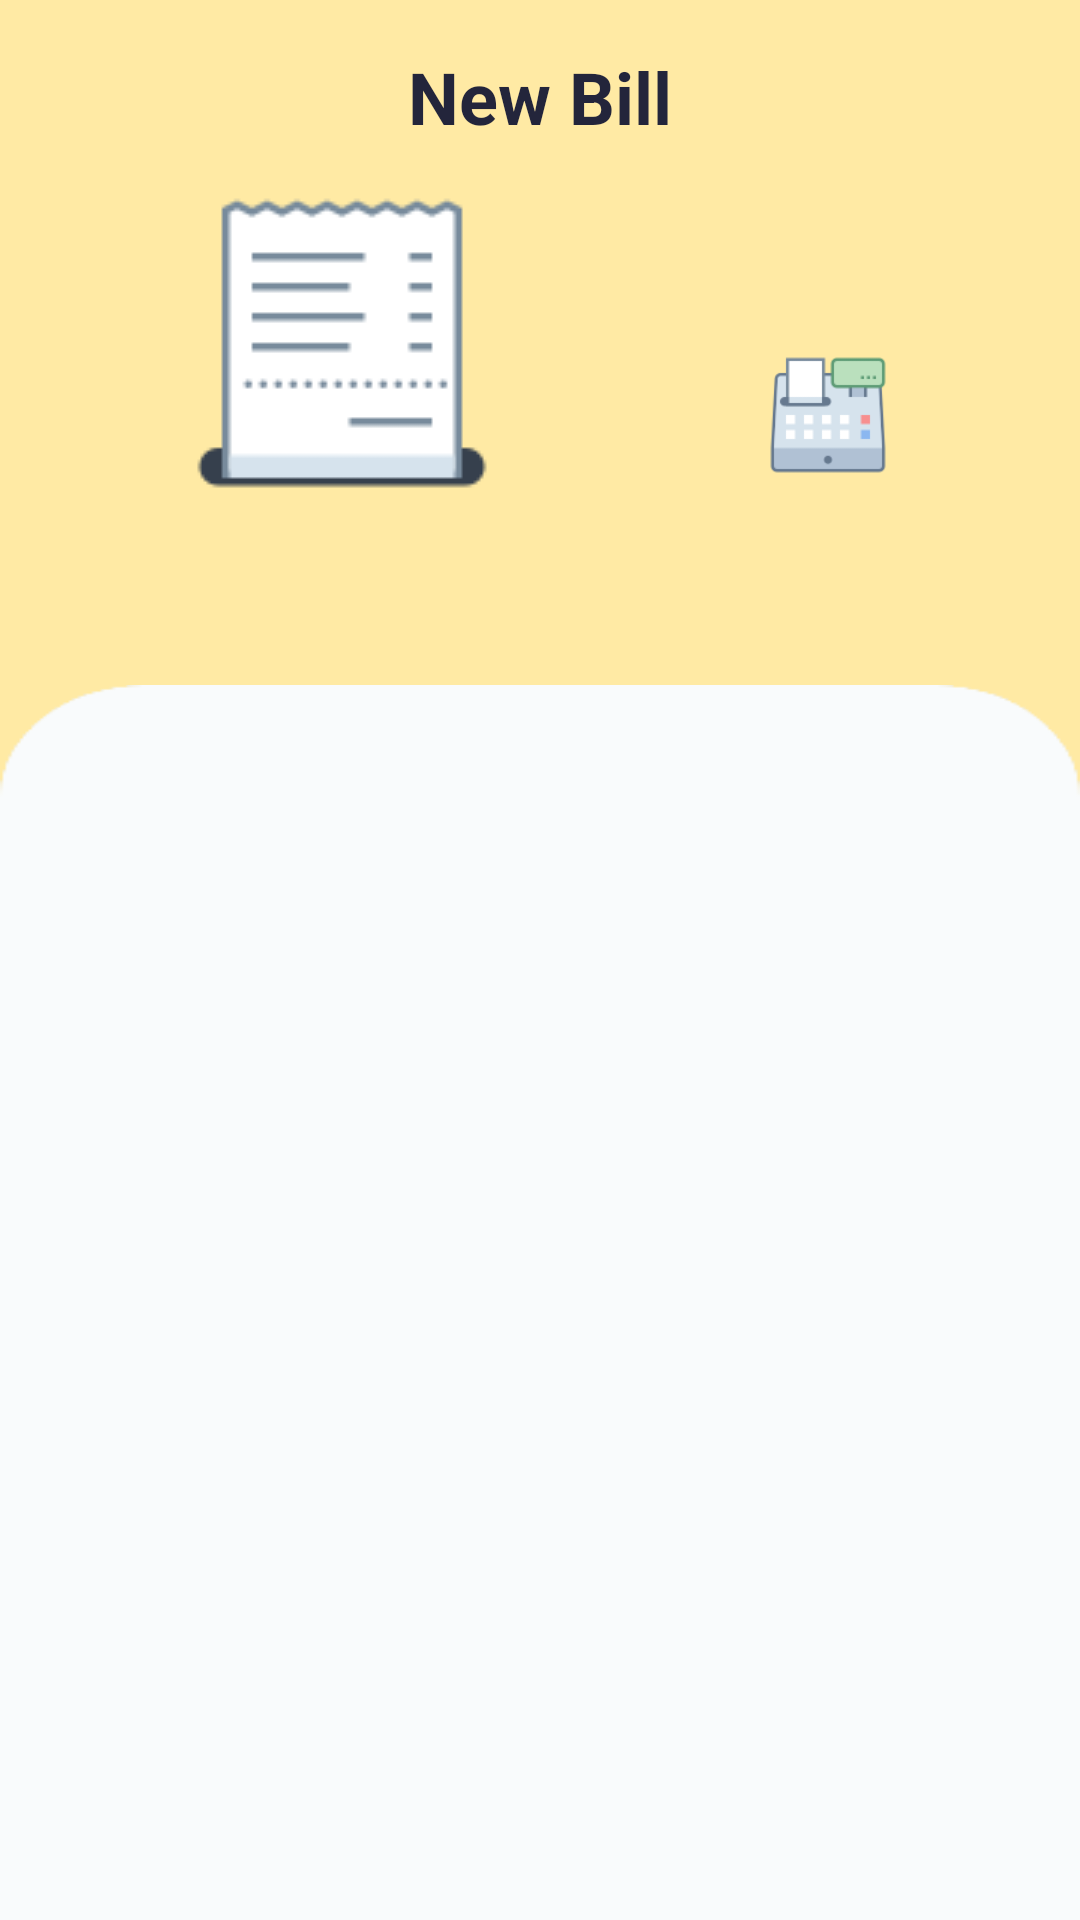

Here is an Android app screen rendered from its layout file. Give the layout XML and the strings, colors and styles it references.
<!-- AndroidManifest.xml: application theme Theme.Doan -->
<!-- res/layout/fragment_tab_bill.xml -->
<?xml version="1.0" encoding="utf-8"?>
<androidx.constraintlayout.widget.ConstraintLayout xmlns:android="http://schemas.android.com/apk/res/android"
    xmlns:app="http://schemas.android.com/apk/res-auto"
    xmlns:tools="http://schemas.android.com/tools"
    android:layout_width="match_parent"
    android:layout_height="match_parent"
    android:background="#FFEAA4"
    android:orientation="vertical"
    tools:context=".tabforMain.tabBill">

    <TextView
        android:id="@+id/newBill"
        android:layout_width="wrap_content"
        android:layout_height="wrap_content"
        android:layout_marginStart="24dp"
        android:layout_marginLeft="24dp"
        android:layout_marginTop="16dp"
        android:layout_marginEnd="24dp"
        android:layout_marginRight="24dp"
        android:text="New Bill"
        android:textColor="#DF03082B"
        android:textSize="24sp"
        android:textStyle="bold"
        app:layout_constraintEnd_toEndOf="parent"
        app:layout_constraintStart_toStartOf="parent"
        app:layout_constraintTop_toTopOf="parent" />

    <ImageView
        android:id="@+id/imageView6"
        android:layout_width="wrap_content"
        android:layout_height="wrap_content"
        android:layout_marginStart="64dp"
        android:layout_marginLeft="64dp"
        android:layout_marginTop="16dp"
        android:src="@drawable/icons8_check_100"
        app:layout_constraintStart_toStartOf="parent"
        app:layout_constraintTop_toBottomOf="@+id/newBill" />

    <RelativeLayout
        android:layout_width="0dp"
        android:layout_height="0dp"
        android:layout_marginTop="64dp"
        android:background="@drawable/cvbg"
        app:layout_constraintBottom_toBottomOf="parent"
        app:layout_constraintEnd_toEndOf="parent"
        app:layout_constraintStart_toStartOf="parent"
        app:layout_constraintTop_toBottomOf="@+id/imageView6">

        <androidx.recyclerview.widget.RecyclerView
            android:id="@+id/list_item_bill"
            android:layout_width="match_parent"
            android:layout_height="match_parent"
            android:layout_marginLeft="24dp"
            android:layout_marginTop="35dp"
            android:layout_marginRight="24dp"
            tools:listitem="@layout/item_bill" />

    </RelativeLayout>

    <EditText
        android:id="@+id/editTextTextPersonName"
        android:layout_width="0dp"
        android:layout_height="40dp"
        android:padding="5dp"
        android:layout_marginStart="16dp"
        android:layout_marginLeft="16dp"
        android:layout_marginEnd="64dp"
        android:layout_marginRight="64dp"
        android:background="@drawable/search_bg"
        android:ems="10"
        android:inputType="textPersonName"
        app:layout_constraintEnd_toEndOf="parent"
        app:layout_constraintStart_toEndOf="@+id/imageView6"
        app:layout_constraintTop_toTopOf="@+id/imageView6" />

    <ImageView
        android:id="@+id/checkout"
        android:layout_width="40dp"
        android:layout_height="0dp"
        android:layout_marginTop="8dp"
        android:src="@drawable/icons8_cash_register_100"
        app:layout_constraintBottom_toBottomOf="@+id/imageView6"
        app:layout_constraintEnd_toEndOf="@+id/editTextTextPersonName"
        app:layout_constraintTop_toBottomOf="@+id/editTextTextPersonName" />

</androidx.constraintlayout.widget.ConstraintLayout>
<!-- res/layout/item_bill.xml (included above) -->
<?xml version="1.0" encoding="utf-8"?>
<androidx.cardview.widget.CardView xmlns:android="http://schemas.android.com/apk/res/android"
    xmlns:app="http://schemas.android.com/apk/res-auto"
    xmlns:tools="http://schemas.android.com/tools"
    android:id="@+id/bill_more"
    android:layout_width="match_parent"
    android:layout_height="100dp"
    android:layout_marginBottom="15dp"
    android:backgroundTint="#40C4FF"
    app:cardCornerRadius="15dp">

    <androidx.constraintlayout.widget.ConstraintLayout
        android:layout_width="match_parent"
        android:layout_height="match_parent">

        <ImageView
            android:id="@+id/imageBill"
            android:layout_width="65dp"
            android:layout_height="65dp"
            android:layout_marginStart="16dp"
            android:layout_marginLeft="16dp"
            android:layout_marginTop="16dp"
            android:layout_marginBottom="16dp"
            android:scaleType="centerCrop"
            app:layout_constraintBottom_toBottomOf="parent"
            app:layout_constraintStart_toStartOf="parent"
            app:layout_constraintTop_toTopOf="parent"
            app:srcCompat="@drawable/icons8_product_100" />

        <TextView
            android:id="@+id/nameItemBill"
            android:layout_width="wrap_content"
            android:layout_height="wrap_content"
            android:layout_marginStart="16dp"
            android:layout_marginLeft="16dp"
            android:text="Product"
            android:textColor="#D703082B"
            android:textSize="24dp"
            android:textStyle="bold"
            app:layout_constraintStart_toEndOf="@+id/imageBill"
            app:layout_constraintTop_toTopOf="@+id/imageBill" />

        <TextView
            android:id="@+id/money"
            android:layout_width="wrap_content"
            android:layout_height="wrap_content"
            android:layout_marginStart="16dp"
            android:layout_marginLeft="16dp"
            android:text="$:"
            android:textColor="#D703082B"
            android:textSize="20dp"
            android:textStyle="bold"
            app:layout_constraintBottom_toBottomOf="@+id/imageBill"
            app:layout_constraintStart_toEndOf="@+id/imageBill" />

        <TextView
            android:id="@+id/priceItemBill"
            android:layout_width="wrap_content"
            android:layout_height="wrap_content"
            android:layout_marginStart="8dp"
            android:layout_marginLeft="8dp"
            android:text="5000"
            android:textColor="#D703082B"
            android:textSize="20dp"
            android:textStyle="bold"
            app:layout_constraintBottom_toBottomOf="@+id/money"
            app:layout_constraintStart_toEndOf="@+id/money"
            app:layout_constraintTop_toTopOf="@+id/money" />

        <ImageView
            android:id="@+id/option_item_bill"
            android:layout_width="wrap_content"
            android:layout_height="wrap_content"
            android:layout_marginTop="33dp"
            android:layout_marginEnd="32dp"
            android:layout_marginRight="32dp"
            android:layout_marginBottom="32dp"
            android:src="@drawable/ic_baseline_more_horiz_24"
            app:layout_constraintBottom_toBottomOf="parent"
            app:layout_constraintEnd_toEndOf="parent"
            app:layout_constraintTop_toTopOf="parent" />

        <androidx.cardview.widget.CardView
            android:layout_width="0dp"
            android:layout_height="wrap_content"
            android:layout_marginEnd="16dp"
            android:layout_marginRight="16dp"
            app:cardCornerRadius="7dp"
            app:layout_constraintBottom_toBottomOf="@+id/nameItemBill"
            app:layout_constraintEnd_toStartOf="@+id/option_item_bill"
            app:layout_constraintTop_toTopOf="@+id/nameItemBill">

            <EditText
                android:id="@+id/qtyBill"
                android:layout_width="match_parent"
                android:layout_height="wrap_content"
                android:background="@drawable/focus_text_bill"
                android:minWidth="80dp"
                android:paddingLeft="10dp"
                android:paddingTop="3dp"
                android:paddingRight="10dp"
                android:paddingBottom="3dp"
                android:text="90"
                android:inputType="numberDecimal"
                android:maxLines="1"
                android:textColor="#D703082B"
                android:textSize="24dp"
                android:textStyle="bold" />
        </androidx.cardview.widget.CardView>

    </androidx.constraintlayout.widget.ConstraintLayout>

</androidx.cardview.widget.CardView>
<!-- resources referenced by this layout -->
<resources>
  <!-- drawable cvbg: png bitmap (drawable-v24, 2962 bytes) -->
  <!-- drawable focus_text_bill (drawable) -->
  <?xml version="1.0" encoding="utf-8"?>
  <selector xmlns:android="http://schemas.android.com/apk/res/android">
      <item android:state_focused="true" android:drawable="@color/focus"/>
      <item android:state_focused="false" android:drawable="@color/nonfocus_bill"/>
  </selector>
  <!-- drawable ic_baseline_more_horiz_24 (drawable) -->
  <vector android:height="30dp" android:tint="?attr/colorControlNormal"
      android:viewportHeight="24" android:viewportWidth="24"
      android:width="30dp" xmlns:android="http://schemas.android.com/apk/res/android">
      <path android:fillColor="@android:color/white" android:pathData="M6,10c-1.1,0 -2,0.9 -2,2s0.9,2 2,2 2,-0.9 2,-2 -0.9,-2 -2,-2zM18,10c-1.1,0 -2,0.9 -2,2s0.9,2 2,2 2,-0.9 2,-2 -0.9,-2 -2,-2zM12,10c-1.1,0 -2,0.9 -2,2s0.9,2 2,2 2,-0.9 2,-2 -0.9,-2 -2,-2z"/>
  </vector>
  <!-- drawable icons8_cash_register_100: png bitmap (drawable, 2644 bytes) -->
  <!-- drawable icons8_check_100: png bitmap (drawable, 1109 bytes) -->
  <!-- drawable icons8_product_100: png bitmap (drawable, 926 bytes) -->
  <style name="Theme.Doan" parent="Theme.MaterialComponents.DayNight.NoActionBar">
          
          <item name="colorPrimary">@color/purple_500</item>
          <item name="colorPrimaryVariant">@color/purple_700</item>
          <item name="colorOnPrimary">@color/white</item>
          
          <item name="colorSecondary">@color/teal_200</item>
          <item name="colorSecondaryVariant">@color/teal_700</item>
          <item name="colorOnSecondary">@color/black</item>
          
          <item name="android:statusBarColor" tools:targetApi="l">?attr/colorPrimaryVariant</item>
          
      </style>
  <color name="focus">#B9F6CA</color>
  <color name="nonfocus_bill">#40C4FF</color>
  <color name="purple_500">#FF6200EE</color>
  <color name="purple_700">#FF3700B3</color>
  <color name="white">#FFFFFFFF</color>
  <color name="teal_200">#FF03DAC5</color>
  <color name="teal_700">#FF018786</color>
  <color name="black">#FF000000</color>
</resources>
